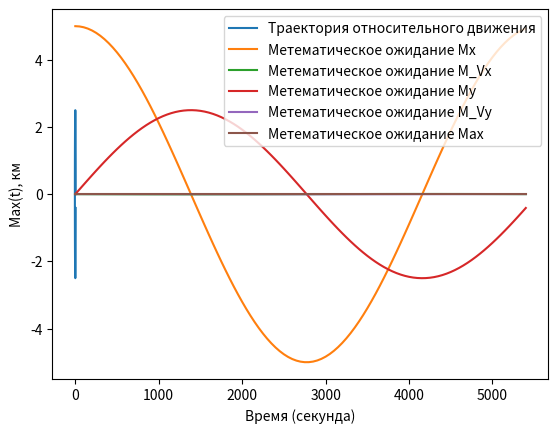

This chart was generated by the following Python code:
import numpy as np
import matplotlib.pyplot as plt

w = 1.133 * pow(10, -3)


def dx(x_, y_, Vx_, Vy_, ax_):  # k0
    return Vx_


def dVx(x_, y_, Vx_, Vy_, ax_):  # k2
    res = ax_ - 2 * w * Vy_
    return res


def dy(x_, y_, Vx_, Vy_, ax_):  # k1
    return Vy_


def dVy(x_, y_, Vx_, Vy_, ax_):  # k3
    res = 3 * (w ** 2) * y_ + 2 * w * Vx_

    return res


def dax(x_, y_, Vx_, Vy_, ax_):  # k4

    return 0


k = np.zeros((5, 4))
h = 50

t = 0

x = 5
y = 0
Vx = 0
Vy = 2.833 * pow(10, -3)
ax = 3.518 * pow(10, -18)

h = 50

x_list = list()
y_list = list()
Vx_list = list()
Vy_list = list()
ax_list = list()
t_list = list()

while t <= 5400:
    x_list.append(x)
    y_list.append(y)
    Vx_list.append(Vx)
    Vy_list.append(Vy)
    ax_list.append(ax)
    t_list.append(t)

    k[0][0] = h * dx(x, y, Vx, Vy, ax)
    k[1][0] = h * dy(x, y, Vx, Vy, ax)
    k[2][0] = h * dVx(x, y, Vx, Vy, ax)
    k[3][0] = h * dVy(x, y, Vx, Vy, ax)
    k[4][0] = h * dax(x, y, Vx, Vy, ax)

    k[0][1] = h * dx(x + k[0][0] / 2, y + k[1][0] / 2, Vx + k[2][0] / 2, Vy + k[3][0] / 2, ax + k[4][0] / 2)
    k[1][1] = h * dy(x + k[0][0] / 2, y + k[1][0] / 2, Vx + k[2][0] / 2, Vy + k[3][0] / 2, ax + k[4][0] / 2)
    k[2][1] = h * dVx(x + k[0][0] / 2, y + k[1][0] / 2, Vx + k[2][0] / 2, Vy + k[3][0] / 2, ax + k[4][0] / 2)
    k[3][1] = h * dVy(x + k[0][0] / 2, y + k[1][0] / 2, Vx + k[2][0] / 2, Vy + k[3][0] / 2, ax + k[4][0] / 2)
    k[4][1] = h * dax(x + k[0][0] / 2, y + k[1][0] / 2, Vx + k[2][0] / 2, Vy + k[3][0] / 2, ax + k[4][0] / 2)

    k[0][2] = h * dx(x + k[0][1] / 2, y + k[1][1] / 2, Vx + k[2][1] / 2, Vy + k[3][1] / 2, ax + k[4][1] / 2)
    k[1][2] = h * dy(x + k[0][1] / 2, y + k[1][1] / 2, Vx + k[2][1] / 2, Vy + k[3][1] / 2, ax + k[4][1] / 2)
    k[2][2] = h * dVx(x + k[0][1] / 2, y + k[1][1] / 2, Vx + k[2][1] / 2, Vy + k[3][1] / 2, ax + k[4][1] / 2)
    k[3][2] = h * dVy(x + k[0][1] / 2, y + k[1][1] / 2, Vx + k[2][1] / 2, Vy + k[3][1] / 2, ax + k[4][1] / 2)
    k[4][2] = h * dax(x + k[0][1] / 2, y + k[1][1] / 2, Vx + k[2][1] / 2, Vy + k[3][1] / 2, ax + k[4][1] / 2)

    k[0][3] = h * dx(x + k[0][2], y + k[1][2], Vx + k[2][2], Vy + k[3][2], ax + k[4][2])
    k[1][3] = h * dy(x + k[0][2], y + k[1][2], Vx + k[2][2], Vy + k[3][2], ax + k[4][2])
    k[2][3] = h * dVx(x + k[0][2], y + k[1][2], Vx + k[2][2], Vy + k[3][2], ax + k[4][2])
    k[3][3] = h * dVy(x + k[0][2], y + k[1][2], Vx + k[2][2], Vy + k[3][2], ax + k[4][2])
    k[4][3] = h * dax(x + k[0][2], y + k[1][2], Vx + k[2][2], Vy + k[3][2], ax + k[4][2])

    t = t + 50

    x = x + (k[0][0] + 2.0 * k[0][1] + 2.0 * k[0][2] + k[0][3]) / 6.0
    y = y + (k[1][0] + 2.0 * k[1][1] + 2.0 * k[1][2] + k[1][3]) / 6.0
    Vx = Vx + (k[2][0] + 2.0 * k[2][1] + 2.0 * k[2][2] + k[2][3]) / 6.0
    Vy = Vy + (k[3][0] + 2.0 * k[3][1] + 2.0 * k[3][2] + k[3][3]) / 6.0
    ax = ax + (k[4][0] + 2.0 * k[4][1] + 2.0 * k[4][2] + k[4][3]) / 6.0


plt.plot(x_list, y_list, label = 'Траектория относительного движения')
plt.legend(loc=4)
plt.xlabel('X, км')
plt.ylabel('Y, км')
plt.grid()
plt.show()


plt.plot(t_list, x_list, label = 'Метематическое ожидание Mx')
plt.legend()
plt.xlabel('Время (секунда)')
plt.ylabel('Mx(t), км')
plt.grid()
plt.show()

plt.plot(t_list, Vx_list, label = 'Метематическое ожидание M_Vx')
plt.grid()
plt.xlabel('Время (секунда)')
plt.ylabel('M_Vx(t), км')
plt.legend()
plt.show()




plt.plot(t_list, y_list, label = 'Метематическое ожидание My')
plt.grid()
plt.xlabel('Время (секунда)')
plt.ylabel('My (t), км')
plt.legend()
plt.show()

plt.plot(t_list, Vy_list, label = 'Метематическое ожидание M_Vy')
plt.grid()
plt.xlabel('Время (секунда)')
plt.ylabel('M_Vy(t), км')
plt.legend()
plt.show()


plt.plot(t_list, ax_list, label = 'Метематическое ожидание Max')
plt.legend()
plt.xlabel('Время (секунда)')
plt.ylabel('Max(t), км')
plt.grid()
plt.show()